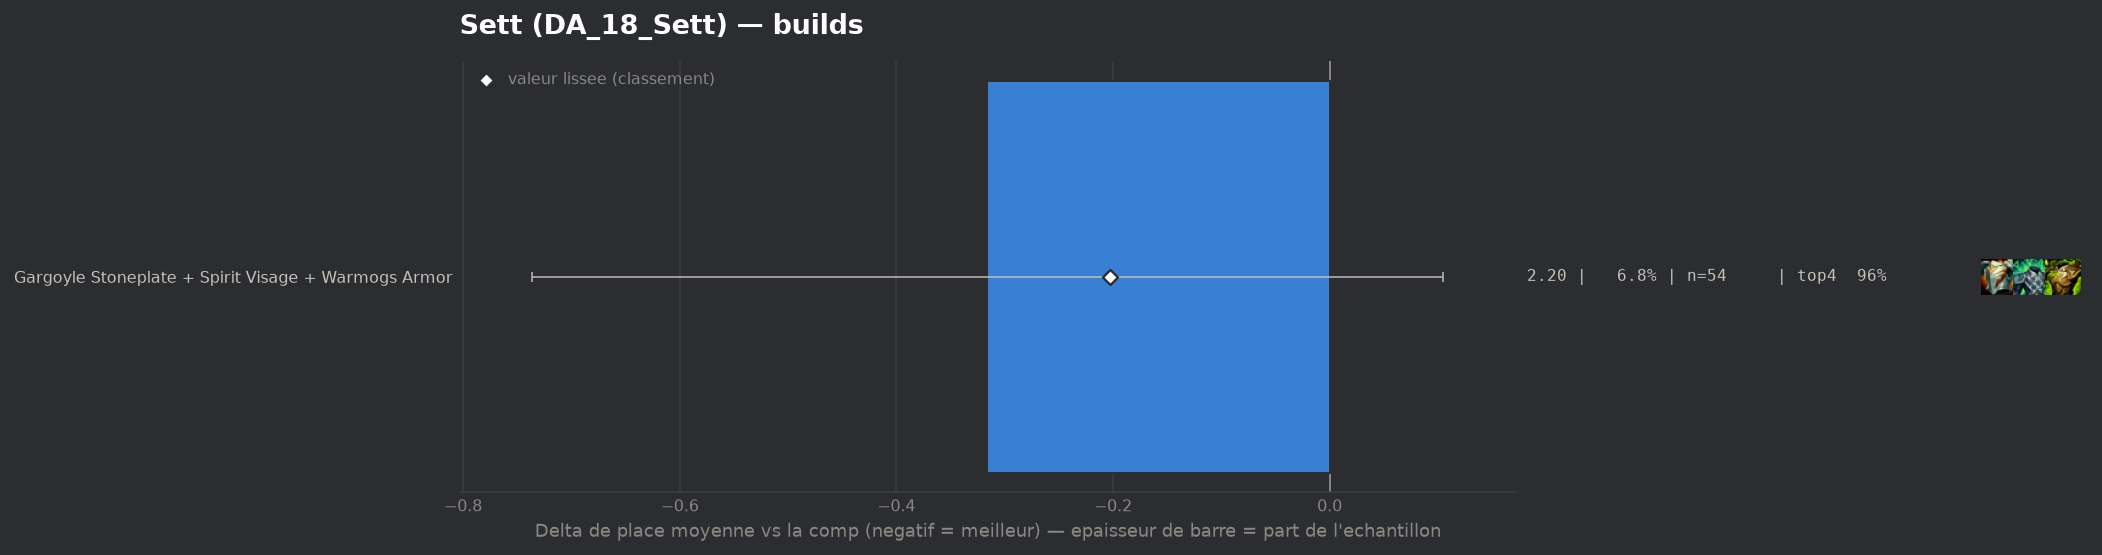

The table this chart was drawn from, first rows:
group, label, n, share, avg_place, shrunk_avg, score, d_avg, d_avg_pess, impact, d_top4, win, top2, top4, sd, z, p, significant
populaire, Gargoyle Stoneplate + Spirit Visage + Wa…, 54, 0.06792, 2.204, 2.316, -0.203, -0.316, 0.0, 0.0138, 0.0862, 0.4259, 0.6481, 0.963, 1.52, -1.47, 0.1409, False
